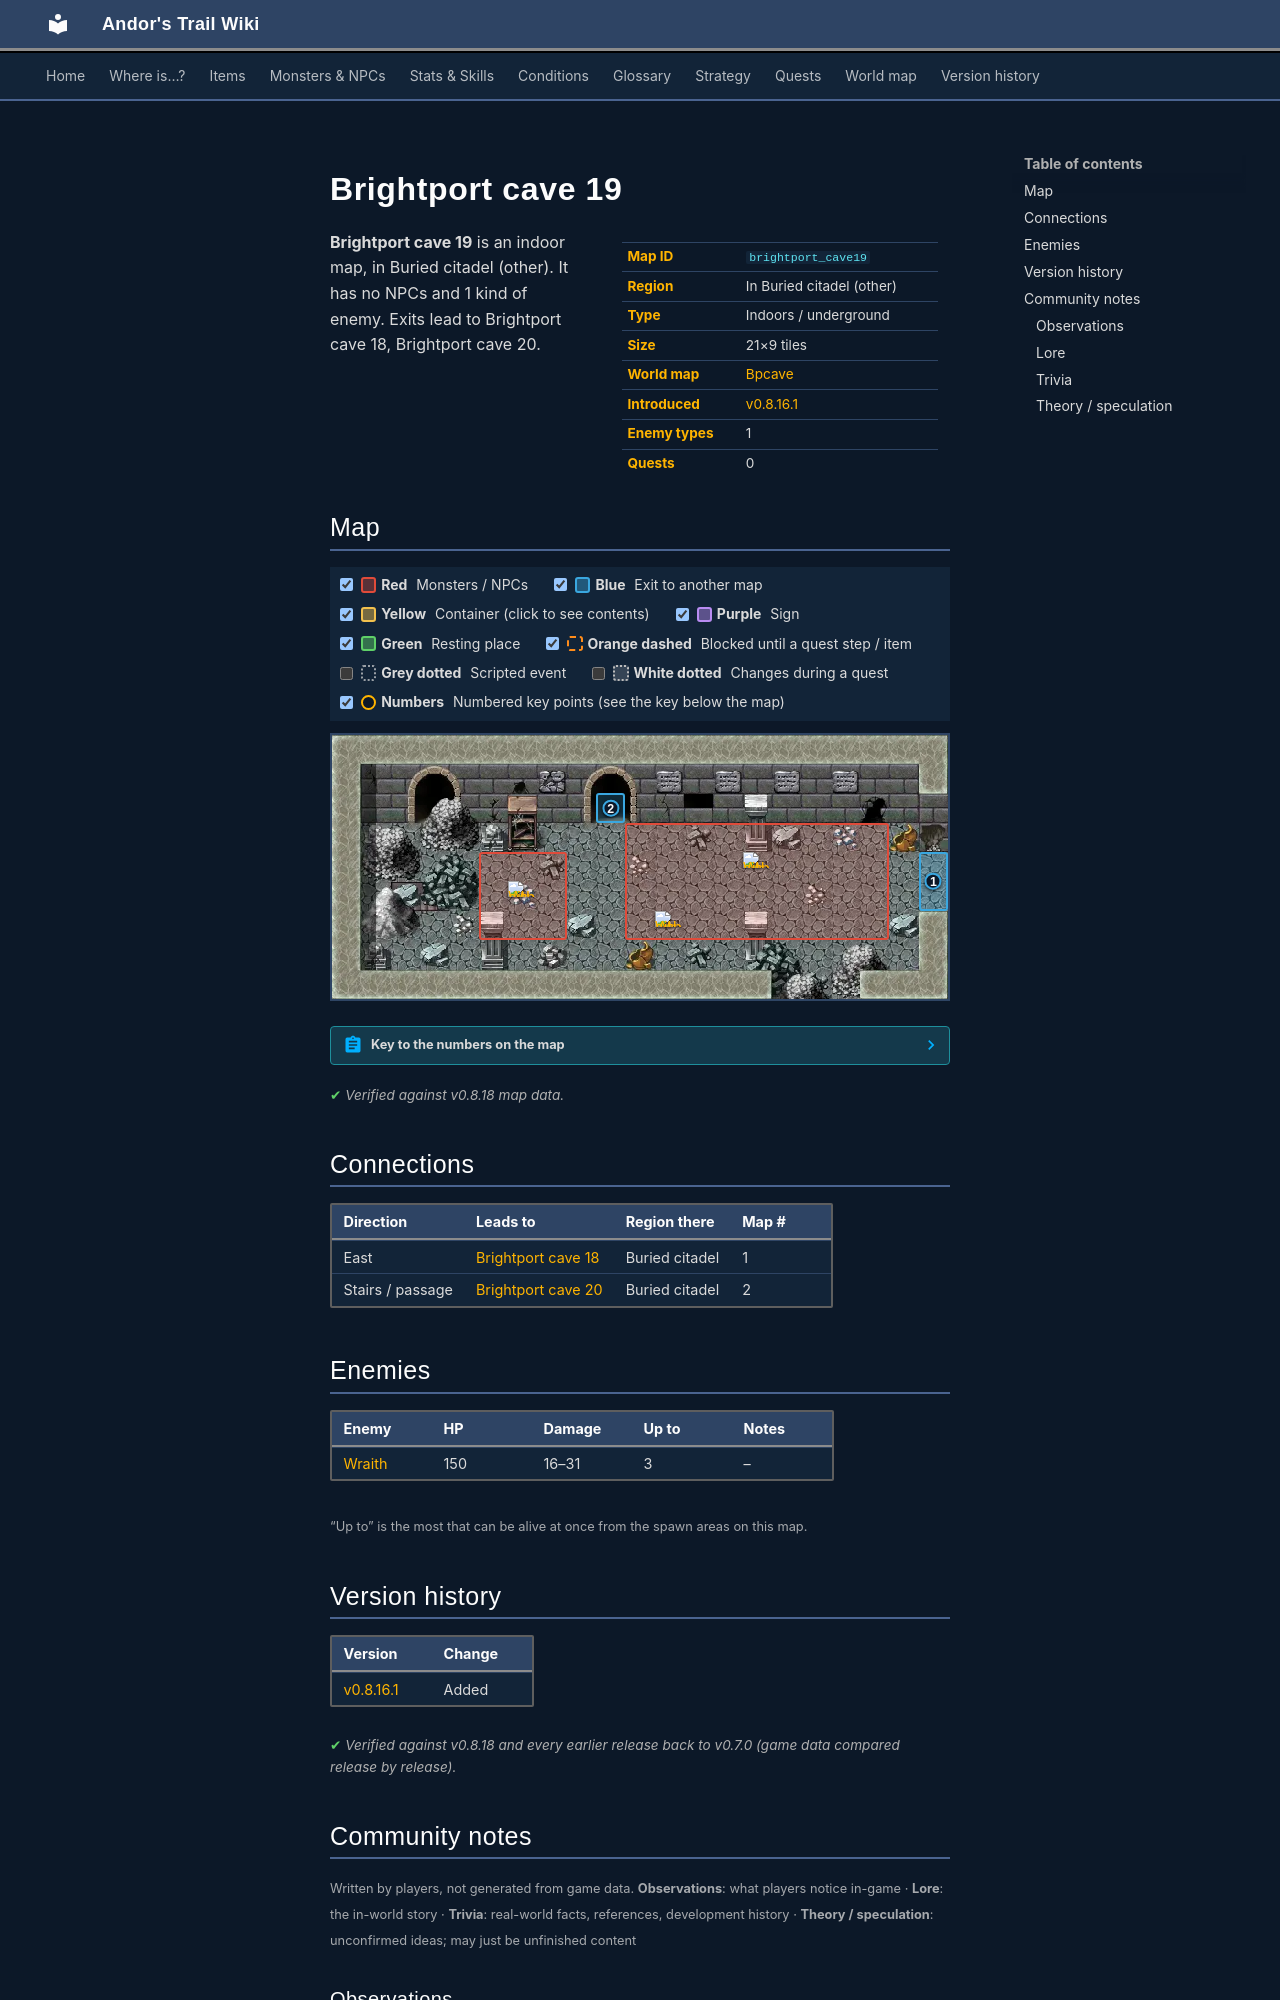

repository: asdfghjkl628/Andor-s-Trail-Wikiiii · page: maps/brightport_cave19/index.html · generator: mkdocs

---
description: "Brightport cave 19 is an indoor location in Andor's Trail, in Buried citadel (other). Enemies: Wraith. Exits to Brightport cave 18, Brightport cave 20."
---

# Brightport cave 19

<div class="infobox" markdown>

| | |
|---|---|
| **Map ID** | `brightport_cave19` |
| **Region** | In Buried citadel (other) |
| **Type** | Indoors / underground |
| **Size** | 21×9 tiles |
| **World map** | [Bpcave](index.md) |
| **Introduced** | [v0.8.16.1](../versions/0.8.16.1.md) |
| **Enemy types** | 1 |
| **Quests** | 0 |

</div>

**Brightport cave 19** is an indoor map, in Buried citadel (other). It has no NPCs and 1 kind of enemy. Exits lead to Brightport cave 18, Brightport cave 20.

## Map

<div class="map-legend" markdown="0"><label class="lg"><input type="checkbox" data-t="spawn" checked><span class="sw sw-spawn"></span><b>Red</b>&nbsp;Monsters / NPCs</label><label class="lg"><input type="checkbox" data-t="mapchange" checked><span class="sw sw-mapchange"></span><b>Blue</b>&nbsp;Exit to another map</label><label class="lg"><input type="checkbox" data-t="container" checked><span class="sw sw-container"></span><b>Yellow</b>&nbsp;Container (click to see contents)</label><label class="lg"><input type="checkbox" data-t="sign" checked><span class="sw sw-sign"></span><b>Purple</b>&nbsp;Sign</label><label class="lg"><input type="checkbox" data-t="rest" checked><span class="sw sw-rest"></span><b>Green</b>&nbsp;Resting place</label><label class="lg"><input type="checkbox" data-t="key" checked><span class="sw sw-key"></span><b>Orange dashed</b>&nbsp;Blocked until a quest step / item</label><label class="lg"><input type="checkbox" data-t="script"><span class="sw sw-script"></span><b>Grey dotted</b>&nbsp;Scripted event</label><label class="lg"><input type="checkbox" data-t="replace"><span class="sw sw-replace"></span><b>White dotted</b>&nbsp;Changes during a quest</label><label class="lg"><input type="checkbox" data-t="pin" checked><span class="sw sw-pin"></span><b>Numbers</b>&nbsp;Numbered key points (see the key below the map)</label></div>

<div class="map-wrap hide-script hide-replace" markdown="0"><img src="../../assets/maps/brightport_cave19.webp" alt="Map of Brightport cave 19" width="672" height="288" loading="lazy"><a id="place-east" class="mo mo-mapchange" href="../brightport_cave18/#place-west" title="Exit to Brightport cave 18" style="left:95.238%;top:44.444%;width:4.762%;height:22.222%"></a><a id="place-north" class="mo mo-mapchange" href="../brightport_cave20/#place-south" title="Exit to Brightport cave 20" style="left:42.857%;top:22.222%;width:4.762%;height:11.111%"></a><span class="mo mo-spawn" title="Spawns: Wraith" style="left:23.810%;top:44.444%;width:14.286%;height:33.333%"></span><span class="mo mo-spawn" title="Spawns: Wraith" style="left:47.619%;top:33.333%;width:42.857%;height:44.444%"></span><a class="mob" href="../../monsters/brightport_wraith/" title="Wraith" style="left:28.571%;top:55.556%;width:4.762%;height:11.111%"><img src="../../assets/icons/monsters/monsters_newb_1_67.png" alt="Wraith"></a><a class="mob" href="../../monsters/brightport_wraith/" title="Wraith" style="left:66.667%;top:44.444%;width:4.762%;height:11.111%"><img src="../../assets/icons/monsters/monsters_newb_1_67.png" alt="Wraith"></a><a class="mob" href="../../monsters/brightport_wraith/" title="Wraith" style="left:52.381%;top:66.667%;width:4.762%;height:11.111%"><img src="../../assets/icons/monsters/monsters_newb_1_67.png" alt="Wraith"></a><a class="pin pin-exit" href="#key-1" style="left:97.619%;top:55.556%" title="Exit (east): to [Brightport cave 18](brightport_cave18.md)">1</a><a class="pin pin-exit" href="#key-2" style="left:45.238%;top:27.778%" title="Exit (stairs / passage): to [Brightport cave 20](brightport_cave20.md)">2</a></div>

??? abstract "Key to the numbers on the map"

    | # | What | Details |
    |---|---|---|
    | <span id="key-1"></span>1 | Exit (east) | to [Brightport cave 18](brightport_cave18.md) |
    | <span id="key-2"></span>2 | Exit (stairs / passage) | to [Brightport cave 20](brightport_cave20.md) |


<p class="verified">Verified against v0.8.18 map data.</p>

## Connections

| Direction | Leads to | Region there | Map # |
|---|---|---|---|
| East | [Brightport cave 18](brightport_cave18.md) | Buried citadel | 1 |
| Stairs / passage | [Brightport cave 20](brightport_cave20.md) | Buried citadel | 2 |

## Enemies

| Enemy | HP | Damage | Up to | Notes |
|---|---|---|---|---|
| [Wraith](../monsters/brightport_wraith.md) | 150 | 16–31 | 3 | – |

<small>“Up to” is the most that can be alive at once from the spawn areas on this map.</small>


## Version history

| Version | Change |
|---|---|
| [v0.8.16.1](../versions/0.8.16.1.md) | Added |

<p class="verified">Verified against v0.8.18 and every earlier release back to v0.7.0 (game data compared release by release).</p>


## Community notes

<small>Written by players, not generated from game data. **Observations**: what players notice in-game · **Lore**: the in-world story · **Trivia**: real-world facts, references, development history · **Theory / speculation**: unconfirmed ideas; may just be unfinished content</small>

### Observations

*No notes yet. Contributions are welcome: [add a note](https://github.com/asdfghjkl628/Andor-s-Trail-Wikiiii/new/main/notes/maps?filename=brightport_cave19.md&value=%23%23%20Observations%0A%0A%3C%21--%20what%20players%20notice%20in-game%20--%3E%0A%0A%23%23%20Lore%0A%0A%3C%21--%20the%20in-world%20story%20--%3E%0A%0A%23%23%20Trivia%0A%0A%3C%21--%20real-world%20facts%2C%20references%2C%20development%20history%20--%3E%0A%0A%23%23%20Theory%20/%20speculation%0A%0A%3C%21--%20unconfirmed%20ideas%3B%20may%20just%20be%20unfinished%20content%20--%3E%0A).*

### Lore

*No notes yet. Contributions are welcome: [add a note](https://github.com/asdfghjkl628/Andor-s-Trail-Wikiiii/new/main/notes/maps?filename=brightport_cave19.md&value=%23%23%20Observations%0A%0A%3C%21--%20what%20players%20notice%20in-game%20--%3E%0A%0A%23%23%20Lore%0A%0A%3C%21--%20the%20in-world%20story%20--%3E%0A%0A%23%23%20Trivia%0A%0A%3C%21--%20real-world%20facts%2C%20references%2C%20development%20history%20--%3E%0A%0A%23%23%20Theory%20/%20speculation%0A%0A%3C%21--%20unconfirmed%20ideas%3B%20may%20just%20be%20unfinished%20content%20--%3E%0A).*
